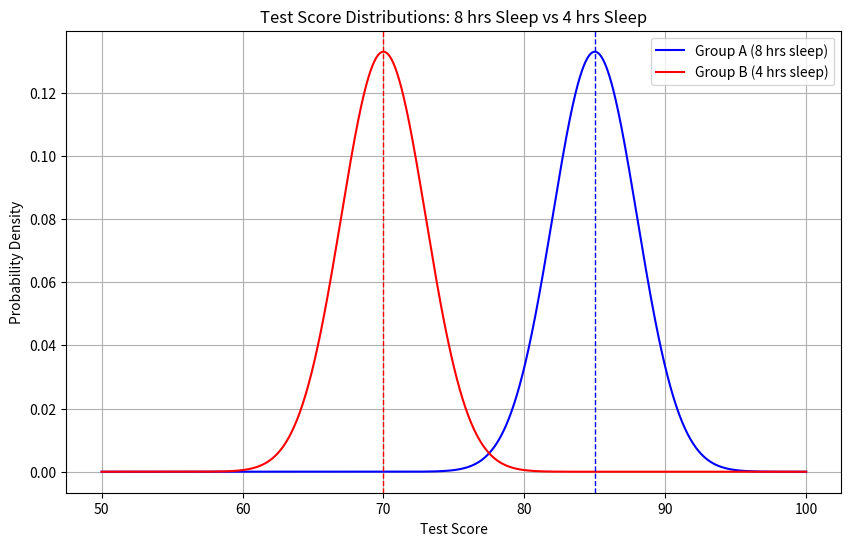

Reproduce this figure in Python.
import matplotlib.pyplot as plt
import numpy as np
from scipy.stats import norm

# X-axis range (test scores from 50 to 100)
x = np.linspace(50, 100, 1000)

# Group A: 8 hours sleep, mean score = 85, std dev = 3
mean_A, std_A = 85, 3
y_A = norm.pdf(x, mean_A, std_A)

# Group B: 4 hours sleep, mean score = 70, std dev = 3
mean_B, std_B = 70, 3
y_B = norm.pdf(x, mean_B, std_B)

# Plot the normal distributions
plt.figure(figsize=(10, 6))
plt.plot(x, y_A, label='Group A (8 hrs sleep)', color='blue')
plt.plot(x, y_B, label='Group B (4 hrs sleep)', color='red')

# Vertical lines for means
plt.axvline(mean_A, color='blue', linestyle='--', linewidth=1)
plt.axvline(mean_B, color='red', linestyle='--', linewidth=1)

# Labels and title
plt.title("Test Score Distributions: 8 hrs Sleep vs 4 hrs Sleep")
plt.xlabel("Test Score")
plt.ylabel("Probability Density")
plt.legend()
plt.grid(True)

# Show the plot
plt.show()
